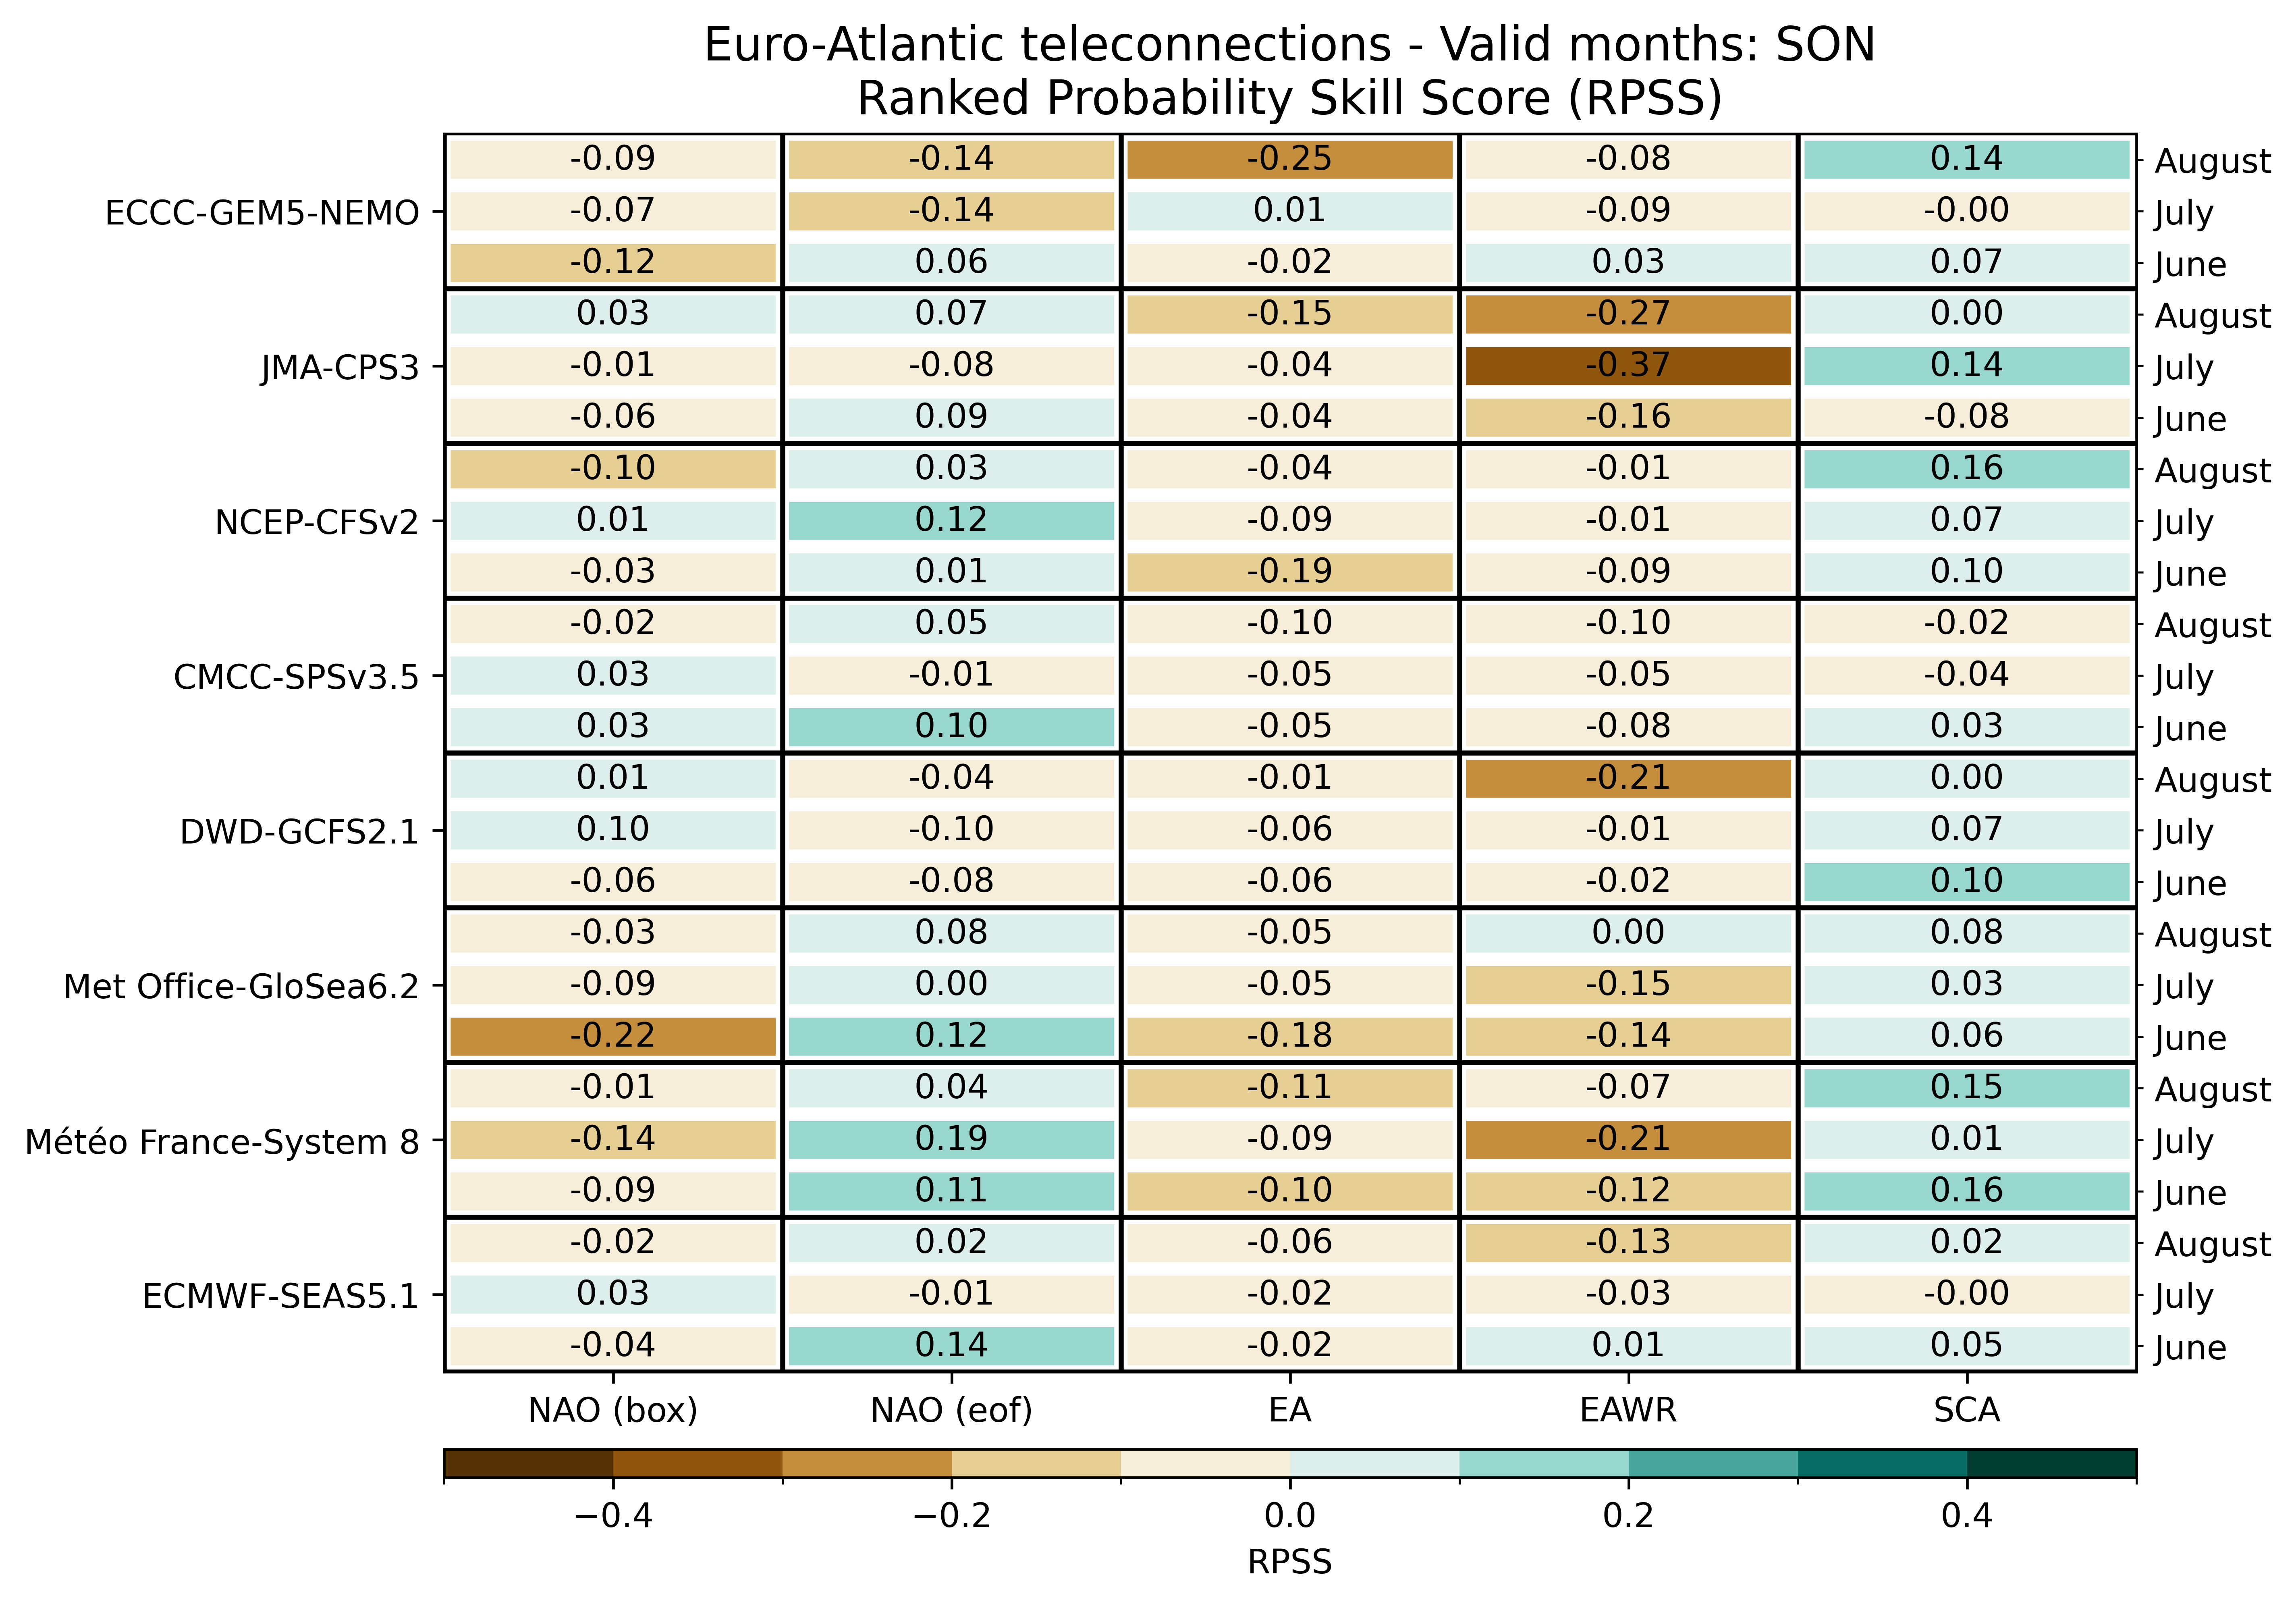

Source data for this figure (header and first rows):
, , NAO (box), NAO (eof), EA, EAWR, SCA
ECMWF-SEAS5.1, June, -0.0377, 0.1363, -0.0227, 0.0142, 0.0457
ECMWF-SEAS5.1, July, 0.0274, -0.0104, -0.0248, -0.0254, -0.0005
ECMWF-SEAS5.1, August, -0.0176, 0.0211, -0.056, -0.131, 0.0205
Météo France-System 8, June, -0.0929, 0.1081, -0.1013, -0.1193, 0.1618
Météo France-System 8, July, -0.14, 0.1876, -0.0869, -0.2111, 0.0103
Météo France-System 8, August, -0.008, 0.0367, -0.1139, -0.0686, 0.1474
Met Office-GloSea6.2, June, -0.2185, 0.1244, -0.1779, -0.1353, 0.0625
Met Office-GloSea6.2, July, -0.09032, 0.001754, -0.0523, -0.1539, 0.02687
Met Office-GloSea6.2, August, -0.03412, 0.08259, -0.05158, 0.0007972, 0.07541
DWD-GCFS2.1, June, -0.06396, -0.08458, -0.05937, -0.02313, 0.1006
DWD-GCFS2.1, July, 0.09896, -0.09563, -0.06208, -0.01167, 0.07229
DWD-GCFS2.1, August, 0.01229, -0.04167, -0.009792, -0.2058, 0.003958
CMCC-SPSv3.5, June, 0.03238, 0.1016, -0.0534, -0.07895, 0.02793
CMCC-SPSv3.5, July, 0.03484, -0.009453, -0.05352, -0.05352, -0.04473
CMCC-SPSv3.5, August, -0.01742, 0.05207, -0.09828, -0.09512, -0.01953
NCEP-CFSv2, June, -0.02962, 0.005534, -0.1947, -0.09147, 0.09701
NCEP-CFSv2, July, 0.014, 0.123, -0.09375, -0.01465, 0.06543
NCEP-CFSv2, August, -0.1016, 0.02539, -0.0446, -0.01237, 0.1562
JMA-CPS3, June, -0.05937, 0.0925, -0.04438, -0.1606, -0.07813
JMA-CPS3, July, -0.005, -0.08187, -0.03875, -0.3688, 0.1394
JMA-CPS3, August, 0.025, 0.07375, -0.1456, -0.2694, 0.000625
ECCC-GEM5-NEMO, June, -0.1212, 0.0625, -0.01625, 0.03437, 0.07
ECCC-GEM5-NEMO, July, -0.0725, -0.1381, 0.008125, -0.09313, -0.003125
ECCC-GEM5-NEMO, August, -0.0875, -0.1362, -0.2544, -0.08375, 0.1394
